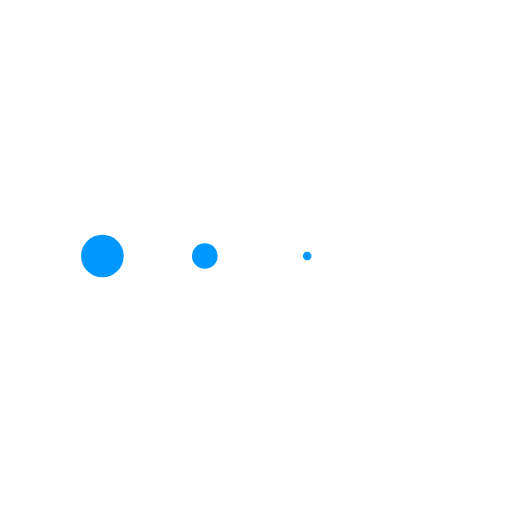
t = 0.00 s
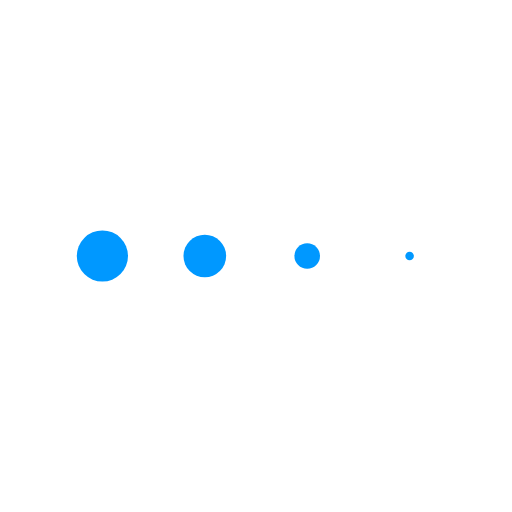
t = 0.19 s
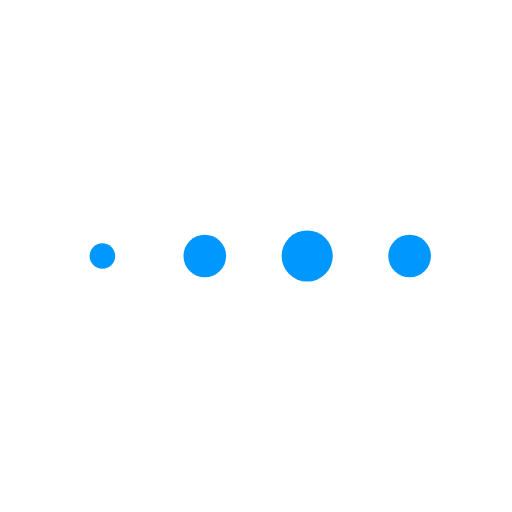
t = 0.58 s
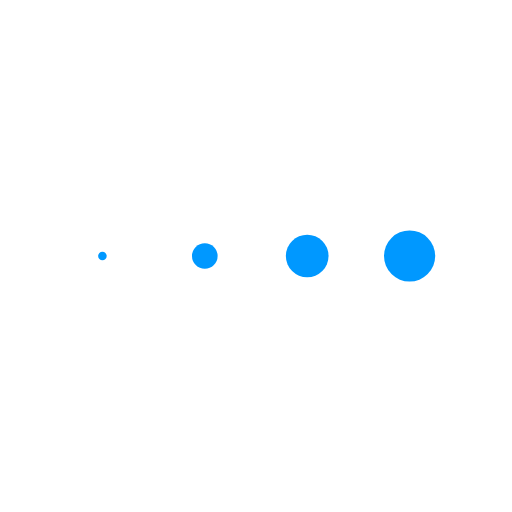
t = 0.77 s
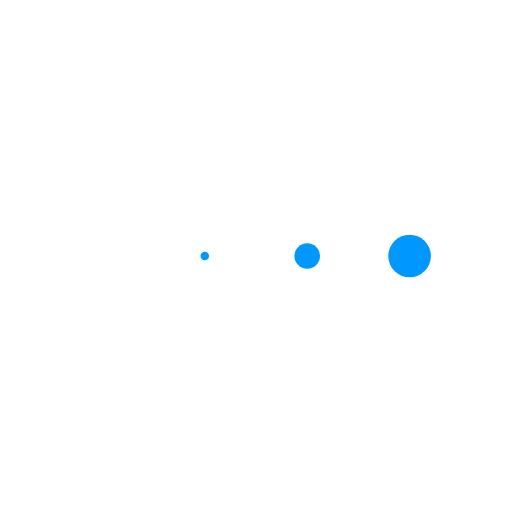
t = 0.96 s
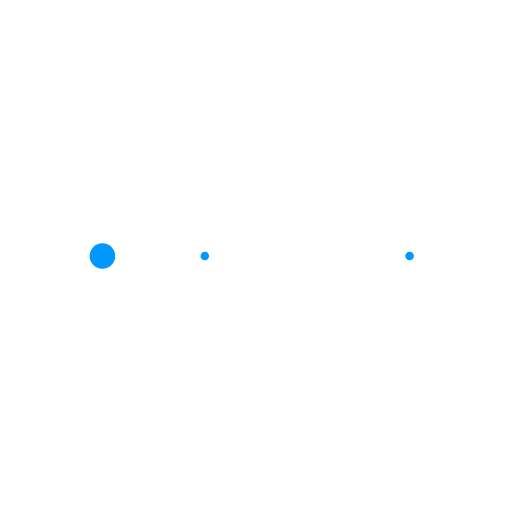
t = 1.35 s

The animated SVG that drew these frames (rendered in a browser with its animation timeline set to each time). Animation: 4 SMIL elements (animateTransform=4); one cycle of 1.54 s, repeats indefinitely.

<?xml version="1.0" encoding="utf-8"?>
<svg xmlns="http://www.w3.org/2000/svg" xmlns:xlink="http://www.w3.org/1999/xlink" style="margin: auto; background: none; display: block; shape-rendering: auto;" width="200px" height="200px" viewBox="0 0 100 100" preserveAspectRatio="xMidYMid">
<g transform="translate(20 50)">
<circle cx="0" cy="0" r="5" fill="#0098ff" transform="scale(0.150459 0.150459)">
  <animateTransform attributeName="transform" type="scale" begin="-0.5769230769230769s" calcMode="spline" keySplines="0.3 0 0.7 1;0.3 0 0.7 1" values="0;1;0" keyTimes="0;0.5;1" dur="1.5384615384615383s" repeatCount="indefinite"></animateTransform>
</circle>
</g><g transform="translate(40 50)">
<circle cx="0" cy="0" r="5" fill="#0098ff" transform="scale(0.47912 0.47912)">
  <animateTransform attributeName="transform" type="scale" begin="-0.3846153846153846s" calcMode="spline" keySplines="0.3 0 0.7 1;0.3 0 0.7 1" values="0;1;0" keyTimes="0;0.5;1" dur="1.5384615384615383s" repeatCount="indefinite"></animateTransform>
</circle>
</g><g transform="translate(60 50)">
<circle cx="0" cy="0" r="5" fill="#0098ff" transform="scale(0.81637 0.81637)">
  <animateTransform attributeName="transform" type="scale" begin="-0.1923076923076923s" calcMode="spline" keySplines="0.3 0 0.7 1;0.3 0 0.7 1" values="0;1;0" keyTimes="0;0.5;1" dur="1.5384615384615383s" repeatCount="indefinite"></animateTransform>
</circle>
</g><g transform="translate(80 50)">
<circle cx="0" cy="0" r="5" fill="#0098ff" transform="scale(0.999225 0.999225)">
  <animateTransform attributeName="transform" type="scale" begin="0s" calcMode="spline" keySplines="0.3 0 0.7 1;0.3 0 0.7 1" values="0;1;0" keyTimes="0;0.5;1" dur="1.5384615384615383s" repeatCount="indefinite"></animateTransform>
</circle>
</g>
<!-- [ldio] generated by https://loading.io/ --></svg>